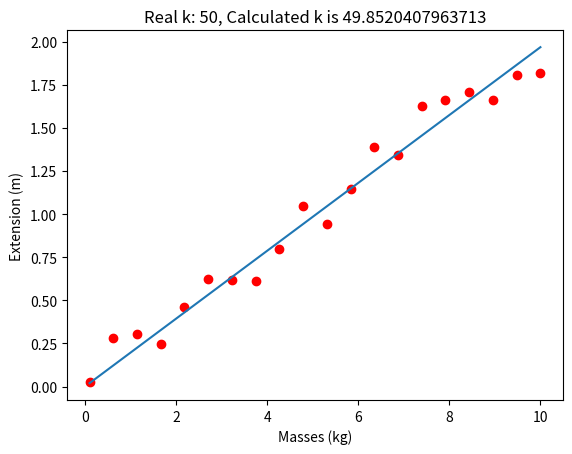

The matplotlib source for this figure:
import numpy as np
import matplotlib.pyplot as plt
from scipy.optimize import curve_fit as cf

k_real = 50
g = 9.81

masses = np.linspace(0.1, 10, 20)
#20 tane kütle oluşturdu. 
#Bu kütleler için teorik katsayı hesaplayacağım.
extension_t = (masses * g)/k_real
extension_e = extension_t + np.random.normal(0, 0.1, len(masses))

def model_f(m, k):
    g = 9.81
    x = (m * g) / k
    return x #(m * g) / k

popt, pcov = cf(model_f, masses, extension_e)
k_c = popt
plt.scatter(masses, extension_e,
            color='red')
plt.title(f"Real k: 50, Calculated k is {k_c[0]}")
curve = model_f(masses, k_c)
plt.plot(masses, curve)
plt.xlabel("Masses (kg)")
plt.ylabel("Extension (m)")

plt.savefig("curve")